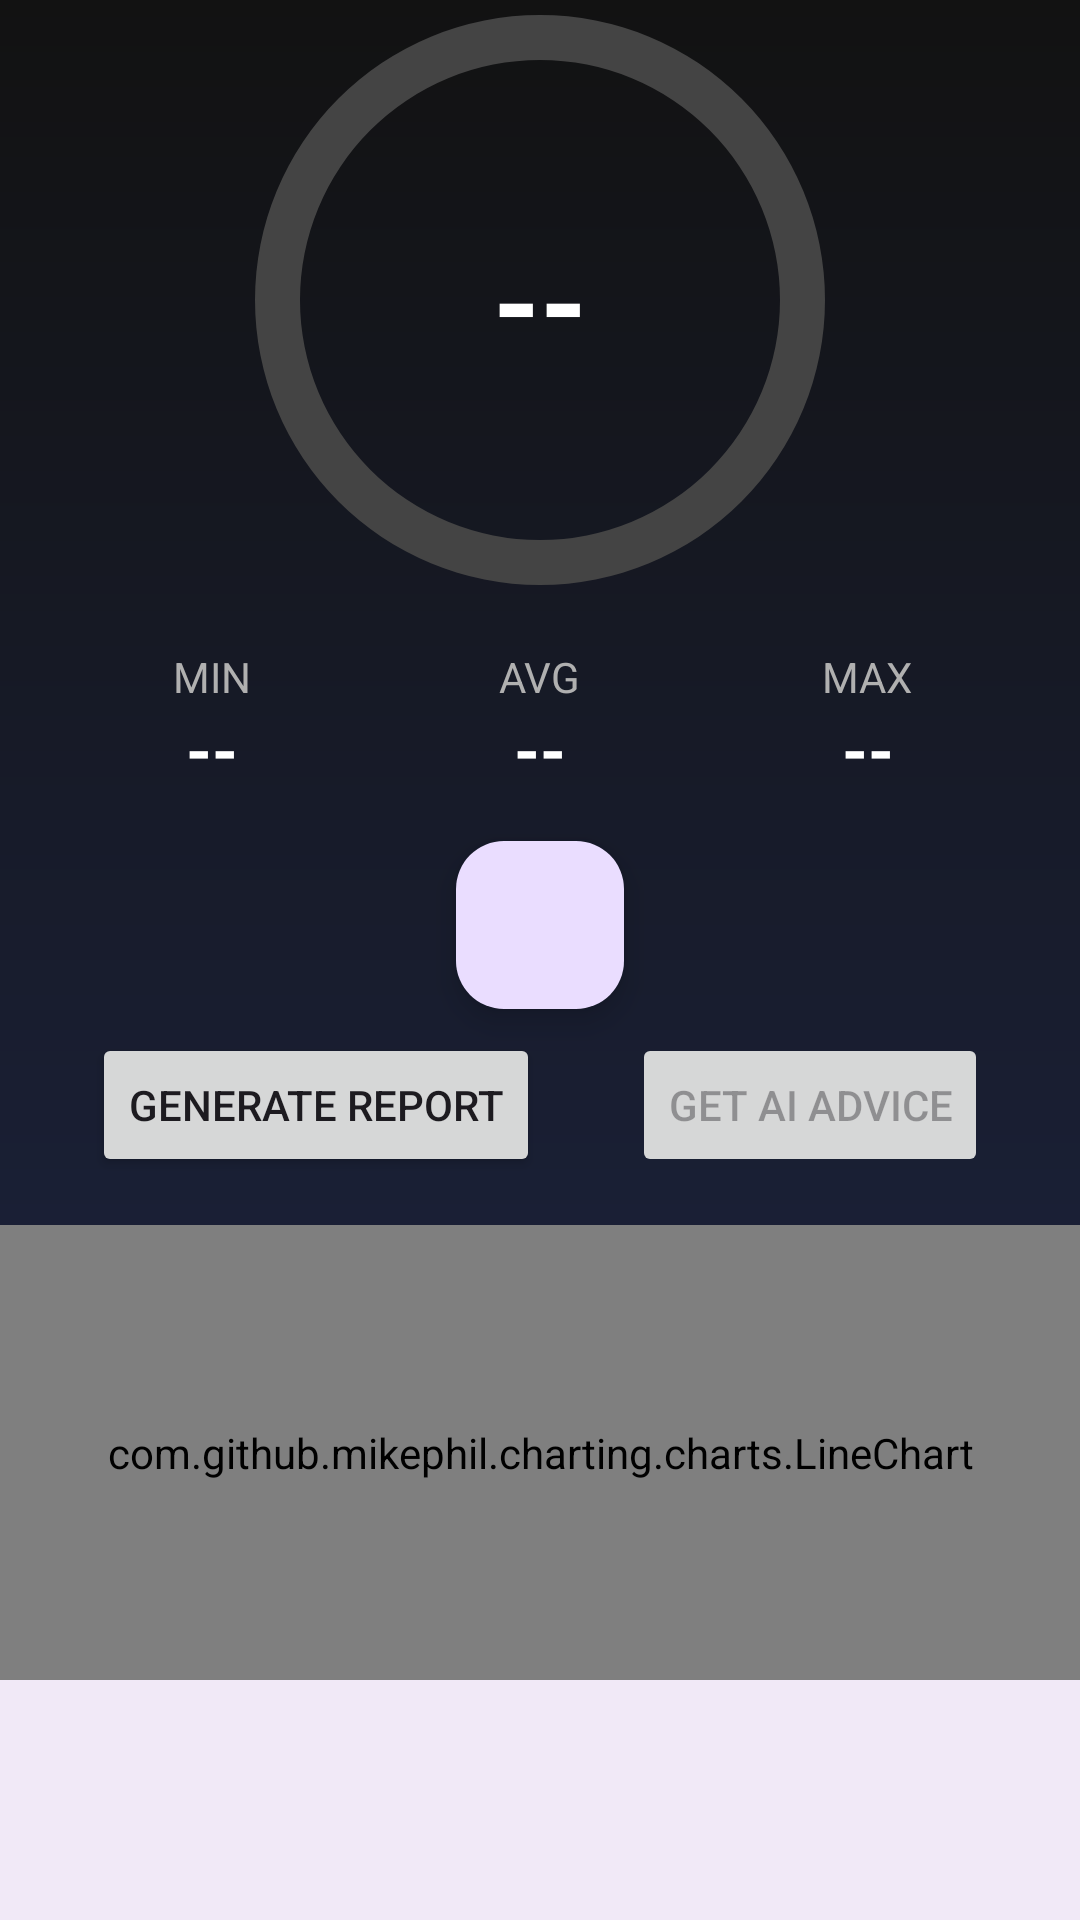

The Android layout XML behind this screen, and the referenced resources:
<!-- AndroidManifest.xml: application theme Theme.NoiseApp -->
<!-- res/layout/activity_main.xml -->
<?xml version="1.0" encoding="utf-8"?>
<androidx.constraintlayout.widget.ConstraintLayout xmlns:android="http://schemas.android.com/apk/res/android"
    xmlns:app="http://schemas.android.com/apk/res-auto"
    xmlns:tools="http://schemas.android.com/tools"
    android:id="@+id/root_layout"
    android:layout_width="match_parent"
    android:layout_height="match_parent"
    android:background="@drawable/main_background_gradient"
    tools:context=".MainActivity">

    <FrameLayout
        android:id="@+id/content_frame"
        android:layout_width="0dp"
        android:layout_height="0dp"
        app:layout_constraintTop_toTopOf="parent"
        app:layout_constraintBottom_toTopOf="@+id/bottom_navigation"
        app:layout_constraintStart_toStartOf="parent"
        app:layout_constraintEnd_toEndOf="parent">

        <androidx.constraintlayout.widget.ConstraintLayout
            android:layout_width="match_parent"
            android:layout_height="match_parent">

            <ProgressBar
                android:id="@+id/noiseLevelGauge"
                style="?android:attr/progressBarStyleHorizontal"
                android:layout_width="200dp"
                android:layout_height="200dp"
                android:indeterminate="false"
                android:max="120"
                android:progressDrawable="@drawable/gauge_foreground"
                android:background="@drawable/gauge_background"
                app:layout_constraintBottom_toTopOf="@+id/statsLayout"
                app:layout_constraintEnd_toEndOf="parent"
                app:layout_constraintStart_toStartOf="parent"
                app:layout_constraintTop_toTopOf="parent"
                app:layout_constraintVertical_bias="0.1"
                app:layout_constraintVertical_chainStyle="packed" />

            <TextView
                android:id="@+id/decibelTextView"
                android:layout_width="wrap_content"
                android:layout_height="wrap_content"
                android:text="--"
                android:textColor="@android:color/white"
                android:textSize="40sp"
                android:textStyle="bold"
                app:layout_constraintBottom_toBottomOf="@+id/noiseLevelGauge"
                app:layout_constraintEnd_toEndOf="@+id/noiseLevelGauge"
                app:layout_constraintStart_toStartOf="@+id/noiseLevelGauge"
                app:layout_constraintTop_toTopOf="@+id/noiseLevelGauge" />

            <LinearLayout
                android:id="@+id/statsLayout"
                android:layout_width="0dp"
                android:layout_height="wrap_content"
                android:orientation="horizontal"
                android:layout_marginTop="16dp"
                android:paddingHorizontal="16dp"
                app:layout_constraintTop_toBottomOf="@id/noiseLevelGauge"
                app:layout_constraintStart_toStartOf="parent"
                app:layout_constraintEnd_toEndOf="parent">

                <LinearLayout
                    android:layout_width="0dp"
                    android:layout_height="wrap_content"
                    android:layout_weight="1"
                    android:gravity="center"
                    android:orientation="vertical">
                    <TextView
                        android:layout_width="wrap_content"
                        android:layout_height="wrap_content"
                        android:text="MIN"
                        android:textColor="#B0B0B0"
                        android:textSize="14sp"/>
                    <TextView
                        android:id="@+id/minDbTextView"
                        android:layout_width="wrap_content"
                        android:layout_height="wrap_content"
                        android:text="--"
                        android:textColor="@android:color/white"
                        android:textSize="22sp"
                        android:textStyle="bold"/>
                </LinearLayout>

                <LinearLayout
                    android:layout_width="0dp"
                    android:layout_height="wrap_content"
                    android:layout_weight="1"
                    android:gravity="center"
                    android:orientation="vertical">
                    <TextView
                        android:layout_width="wrap_content"
                        android:layout_height="wrap_content"
                        android:text="AVG"
                        android:textColor="#B0B0B0"
                        android:textSize="14sp"/>
                    <TextView
                        android:id="@+id/avgDbTextView"
                        android:layout_width="wrap_content"
                        android:layout_height="wrap_content"
                        android:text="--"
                        android:textColor="@android:color/white"
                        android:textSize="22sp"
                        android:textStyle="bold"/>
                </LinearLayout>

                <LinearLayout
                    android:layout_width="0dp"
                    android:layout_height="wrap_content"
                    android:layout_weight="1"
                    android:gravity="center"
                    android:orientation="vertical">
                    <TextView
                        android:layout_width="wrap_content"
                        android:layout_height="wrap_content"
                        android:text="MAX"
                        android:textColor="#B0B0B0"
                        android:textSize="14sp"/>
                    <TextView
                        android:id="@+id/maxDbTextView"
                        android:layout_width="wrap_content"
                        android:layout_height="wrap_content"
                        android:text="--"
                        android:textColor="@android:color/white"
                        android:textSize="22sp"
                        android:textStyle="bold"/>
                </LinearLayout>
            </LinearLayout>

            <com.google.android.material.floatingactionbutton.FloatingActionButton
                android:id="@+id/startPauseButton"
                android:layout_width="wrap_content"
                android:layout_height="wrap_content"
                app:layout_constraintTop_toBottomOf="@+id/statsLayout"
                app:layout_constraintStart_toStartOf="parent"
                app:layout_constraintEnd_toEndOf="parent"
                android:layout_marginTop="16dp"
                android:src="@drawable/ic_play"
                app:tint="@android:color/white"/>

            <Button
                android:id="@+id/reportButton"
                android:layout_width="wrap_content"
                android:layout_height="wrap_content"
                android:text="Generate Report"
                app:layout_constraintTop_toBottomOf="@+id/startPauseButton"
                app:layout_constraintStart_toStartOf="parent"
                app:layout_constraintEnd_toStartOf="@+id/askAiButton"
                android:layout_marginTop="8dp"/>

            <Button
                android:id="@+id/askAiButton"
                android:layout_width="wrap_content"
                android:layout_height="wrap_content"
                android:enabled="false"
                android:text="Get AI Advice"
                app:layout_constraintTop_toTopOf="@+id/reportButton"
                app:layout_constraintStart_toEndOf="@+id/reportButton"
                app:layout_constraintEnd_toEndOf="parent" />

            <com.github.mikephil.charting.charts.LineChart
                android:id="@+id/noiseChart"
                android:layout_width="0dp"
                android:layout_height="0dp"
                android:layout_marginTop="16dp"
                app:layout_constraintTop_toBottomOf="@id/reportButton"
                app:layout_constraintBottom_toBottomOf="parent"
                app:layout_constraintStart_toStartOf="parent"
                app:layout_constraintEnd_toEndOf="parent"/>

        </androidx.constraintlayout.widget.ConstraintLayout>
    </FrameLayout>

    <com.google.android.material.bottomnavigation.BottomNavigationView
        android:id="@+id/bottom_navigation"
        android:layout_width="0dp"
        android:layout_height="wrap_content"
        android:background="?android:attr/windowBackground"
        app:layout_constraintBottom_toBottomOf="parent"
        app:layout_constraintLeft_toLeftOf="parent"
        app:layout_constraintRight_toRightOf="parent"
        app:labelVisibilityMode="labeled" />

</androidx.constraintlayout.widget.ConstraintLayout>
<!-- resources referenced by this layout -->
<resources>
  <!-- drawable gauge_background (drawable) -->
  <?xml version="1.0" encoding="utf-8"?>
  <shape
      xmlns:android="http://schemas.android.com/apk/res/android"
      android:shape="ring"
      android:innerRadiusRatio="2.5"
      android:thickness="15dp"
      android:useLevel="false">
      <solid android:color="#444444"/>
  </shape>
  <!-- drawable gauge_foreground (drawable) -->
  <?xml version="1.0" encoding="utf-8"?>
  <rotate xmlns:android="http://schemas.android.com/apk/res/android"
      android:fromDegrees="270"
      android:toDegrees="270">
      <shape
          android:shape="ring"
          android:innerRadiusRatio="2.5"
          android:thickness="15dp"
          android:useLevel="true">
          <gradient
              android:startColor="#00FF00"
              android:centerColor="#FFFF00"
              android:endColor="#FF0000"
              android:type="sweep"
              android:useLevel="false" />
      </shape>
  </rotate>
  <!-- drawable main_background_gradient (drawable) -->
  <?xml version="1.0" encoding="utf-8"?>
  <shape xmlns:android="http://schemas.android.com/apk/res/android"
      android:shape="rectangle">
      <gradient
          android:angle="90"
          android:startColor="#1E2749"
          android:endColor="#121212"
          android:type="linear" />
  </shape>
  <style name="Theme.NoiseApp" parent="Base.Theme.NoiseApp" />
  <style name="Base.Theme.NoiseApp" parent="Theme.Material3.DayNight.NoActionBar">
          
          
      </style>
</resources>
